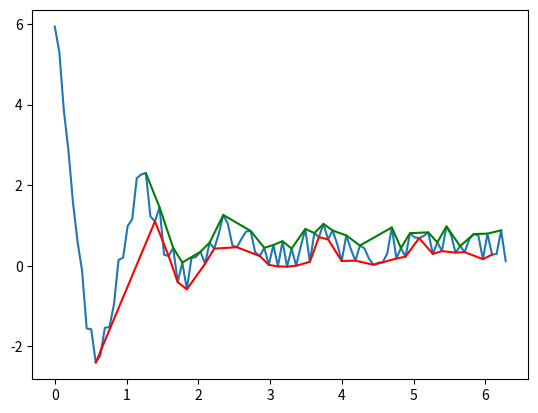

Write the Python code that produced this figure.
import matplotlib.pyplot as plt
import numpy as np


def hl_envelopes_idx(s, dmin=1, dmax=1, split=False):
    """
    Input :
    s: 1d-array, data signal from which to extract high and low envelopes
    dmin, dmax: int, optional, size of chunks, use this if the size of the input signal is too big
    split: bool, optional, if True, split the signal in half along its mean, might help to generate the envelope in some cases
    Output :
    lmin,lmax : high/low envelope idx of input signal s
    """

    # locals min
    lmin = (np.diff(np.sign(np.diff(s))) > 0).nonzero()[0] + 1
    # locals max
    lmax = (np.diff(np.sign(np.diff(s))) < 0).nonzero()[0] + 1

    if split:
        # s_mid is zero if s centered around x-axis or more generally mean of signal
        s_mid = np.mean(s)
        # pre-sorting of locals min based on relative position with respect to s_mid
        lmin = lmin[s[lmin] < s_mid]
        # pre-sorting of local max based on relative position with respect to s_mid
        lmax = lmax[s[lmax] > s_mid]

    # global min of dmin-chunks of locals min
    lmin = lmin[
        [i + np.argmin(s[lmin[i : i + dmin]]) for i in range(0, len(lmin), dmin)]
    ]
    # global max of dmax-chunks of locals max
    lmax = lmax[
        [i + np.argmax(s[lmax[i : i + dmax]]) for i in range(0, len(lmax), dmax)]
    ]

    return lmin, lmax


def main():
    t = np.linspace(0, 2 * np.pi, 100)
    s = 5 * np.cos(5 * t) * np.exp(-t) + np.random.rand(len(t))

    print("signal: ", s)
    print("time: ", t)

    print("time length: ", len(t))
    print("signal length: ", len(s))

    lmin, lmax = hl_envelopes_idx(s)

    # plot
    plt.plot(t, s, label="signal")
    plt.plot(t[lmin], s[lmin], "r", label="low")
    plt.plot(t[lmax], s[lmax], "g", label="high")
    plt.show()


if __name__ == "__main__":
    main()
